Image classification data set "dataset" (martinsaxa/jute-disease-dataset on GitHub). Class labels (5): dieback, fresh, holed, mosaic, stem soft rot.

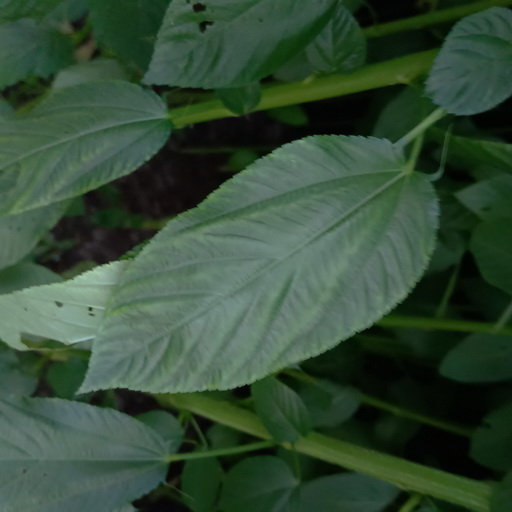
Label: fresh

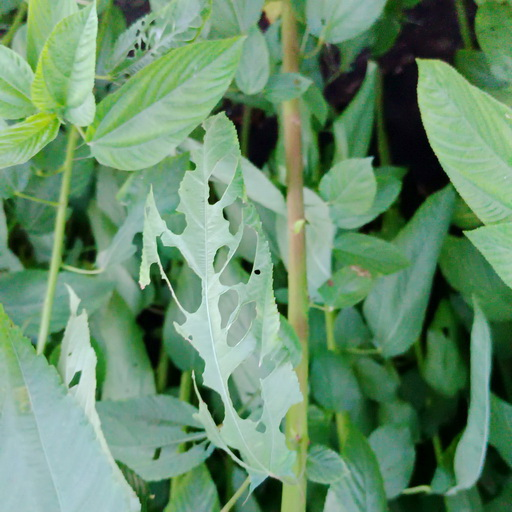
Label: holed

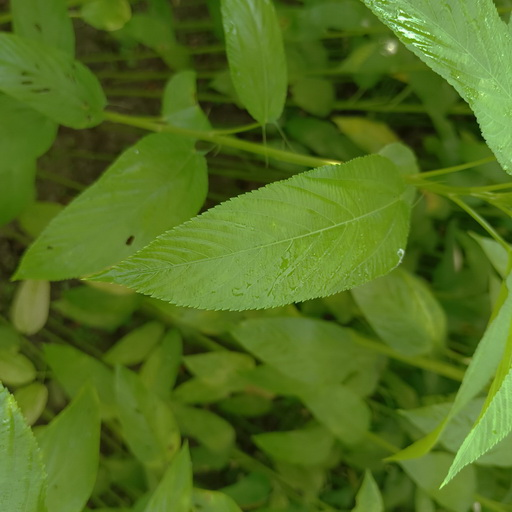
Label: fresh

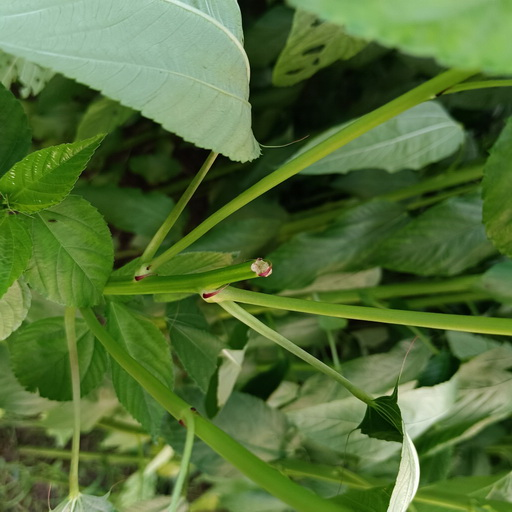
Label: stem soft rot

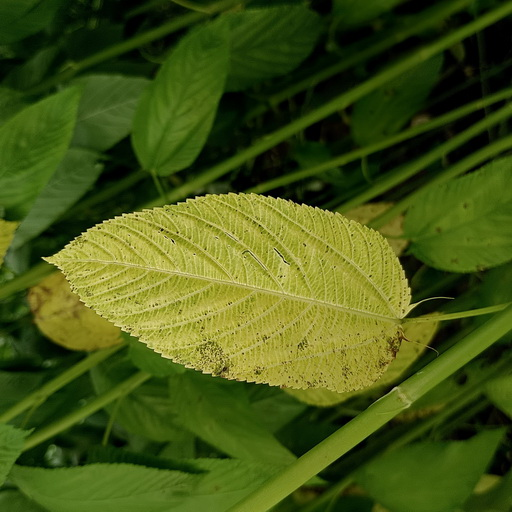
Label: mosaic

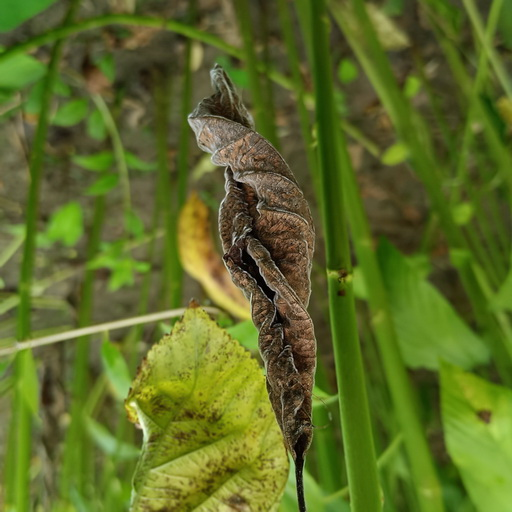
Label: dieback
